The GitHub repository ISABELUNA16/Yolo11_ComputerVision_BananaRipenessClassifier contains a labelled image folder "dataset_split" with 4 categories: green, overripe, ripe, semi-ripe. Examples follow, each with its label.

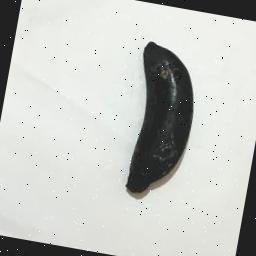
Label: overripe

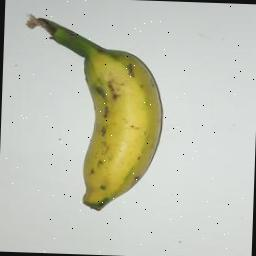
Label: semi-ripe

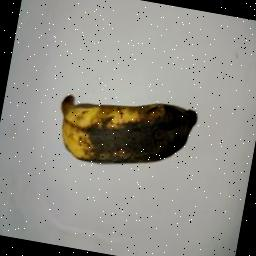
Label: overripe

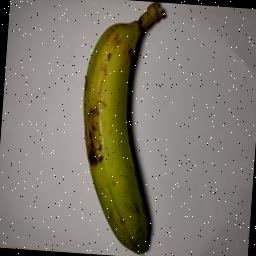
Label: green

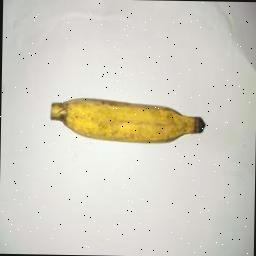
Label: ripe

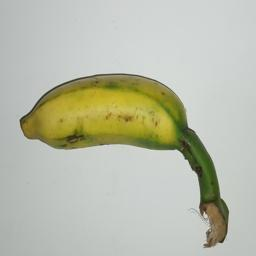
Label: semi-ripe
